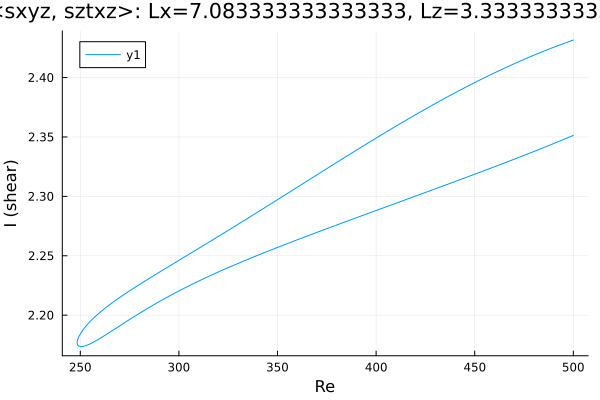

Source data for this figure (header and first rows):
Re, shear
500.0, 2.351
499.9, 2.351
498.5, 2.35
497.1, 2.349
495.7, 2.348
494.3, 2.347
492.8, 2.346
491.4, 2.345
490, 2.344
488.6, 2.343
487.2, 2.343
485.8, 2.342
485.5, 2.341
484.1, 2.34
482.6, 2.339
481.2, 2.339
479.8, 2.338
478.4, 2.337
477, 2.336
475.6, 2.335
474.2, 2.334
472.8, 2.333
471.3, 2.332
469.9, 2.331
468.5, 2.33
467.1, 2.329
465.7, 2.328
464.3, 2.328
462.9, 2.327
461.4, 2.326
460, 2.325
458.6, 2.324
457.2, 2.323
455.8, 2.322
454.4, 2.321
453, 2.32
451.5, 2.32
450.1, 2.319
448.7, 2.318
447.3, 2.317
445.9, 2.316
444.5, 2.315
443.1, 2.314
441.6, 2.313
440.2, 2.313
438.8, 2.312
437.4, 2.311
436, 2.31
434.6, 2.309
433.2, 2.308
431.7, 2.307
430.3, 2.307
428.9, 2.306
427.5, 2.305
426.1, 2.304
424.7, 2.303
423.3, 2.302
421.8, 2.301
420.4, 2.3
419, 2.3
... 376 more rows
